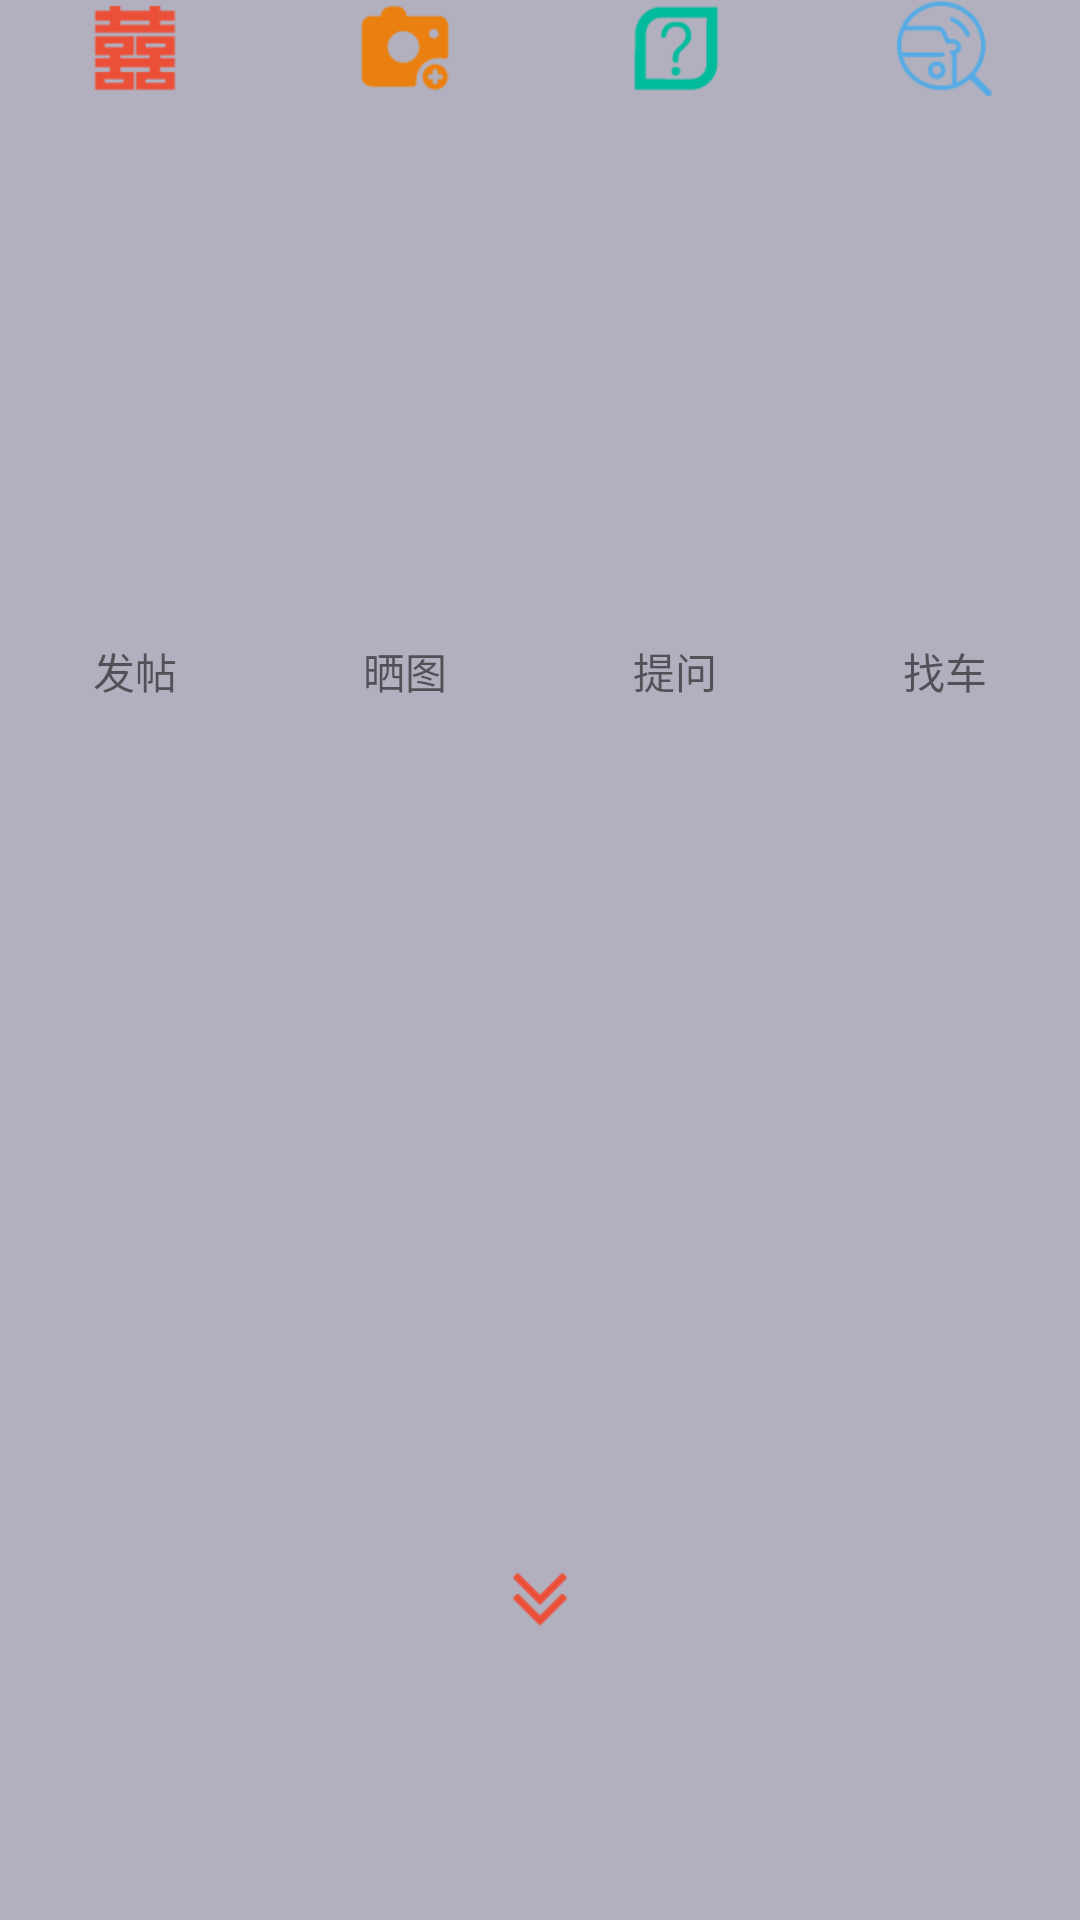

The Android layout XML behind this screen, and the referenced resources:
<!-- AndroidManifest.xml: application theme AppTheme -->
<!-- res/layout/popwindow_layout.xml -->
<?xml version="1.0" encoding="utf-8"?>
<LinearLayout xmlns:android="http://schemas.android.com/apk/res/android"
    android:layout_width="match_parent"
    android:layout_height="match_parent"
    android:background="@color/popwindow"
    android:orientation="vertical">

    <LinearLayout
        android:layout_width="match_parent"
        android:layout_height="0dp"
        android:layout_weight="1"
        android:orientation="horizontal">

        <ImageView
            android:id="@+id/postmsg"
            style="@style/popwindowImage"
            android:src="@mipmap/fatie" />

        <ImageView
            android:id="@+id/shaiimage"
            style="@style/popwindowImage"
            android:src="@mipmap/shaitutu" />

        <ImageView
            android:id="@+id/askques"
            style="@style/popwindowImage"
            android:src="@mipmap/tiwenen" />

        <ImageView
            android:id="@+id/findcar"
            style="@style/popwindowImage"
            android:src="@mipmap/zhaoche" />
    </LinearLayout>

    <LinearLayout
        android:layout_width="match_parent"
        android:layout_height="0dp"
        android:layout_weight="1"
        android:orientation="horizontal">

        <TextView
            style="@style/popwindowTextView"
            android:text="发帖" />

        <TextView
            style="@style/popwindowTextView"
            android:text="晒图" />

        <TextView
            style="@style/popwindowTextView"
            android:text="提问" />

        <TextView
            style="@style/popwindowTextView"
            android:text="找车" />
    </LinearLayout>
    <LinearLayout
        android:orientation="horizontal"
        android:layout_weight="1"
        android:layout_width="match_parent"
        android:layout_height="0dp">
       <ImageView
           android:onClick="popwindowLastIamge"
           android:layout_gravity="center"
           android:src="@mipmap/popwindowimagebtn"
           android:layout_width="match_parent"
           android:layout_height="wrap_content" />
    </LinearLayout>
</LinearLayout>
<!-- resources referenced by this layout -->
<resources>
  <color name="popwindow">#b2b0be</color>
  <!-- mipmap fatie: png bitmap (mipmap-xhdpi, 704 bytes) -->
  <!-- mipmap popwindowimagebtn: png bitmap (mipmap-xhdpi, 711 bytes) -->
  <!-- mipmap shaitutu: png bitmap (mipmap-xhdpi, 1347 bytes) -->
  <!-- mipmap tiwenen: png bitmap (mipmap-xhdpi, 1191 bytes) -->
  <!-- mipmap zhaoche: png bitmap (mipmap-xhdpi, 2124 bytes) -->
  <style name="popwindowImage">
          <item name="android:layout_width">0dp</item>
          <item name="android:layout_height">wrap_content</item>
          <item name="android:layout_weight">1</item>
      </style>
  <style name="popwindowTextView">
          <item name="android:gravity">center</item>
          <item name="android:layout_width">0dp</item>
          <item name="android:layout_height">wrap_content</item>
          <item name="android:layout_weight">1</item>
      </style>
  <style name="AppTheme" parent="Theme.AppCompat.Light.DarkActionBar">
          
          <item name="colorPrimary">@color/colorPrimary</item>
          <item name="colorPrimaryDark">@color/colorPrimaryDark</item>
          <item name="colorAccent">@color/colorAccent</item>
          <item name="windowActionBar">false</item>
          <item name="windowNoTitle">true</item>
      </style>
  <color name="colorPrimary">#3F51B5</color>
  <color name="colorPrimaryDark">#303F9F</color>
  <color name="colorAccent">#FF4081</color>
</resources>
